The GitHub repository troniixx/aml2026-group-18 contains a labelled image folder "final" with 11 categories: bird, boar, dog, dragon, hare, horse, monkey, ram, rat, snake, tiger. Examples follow, each with its label.

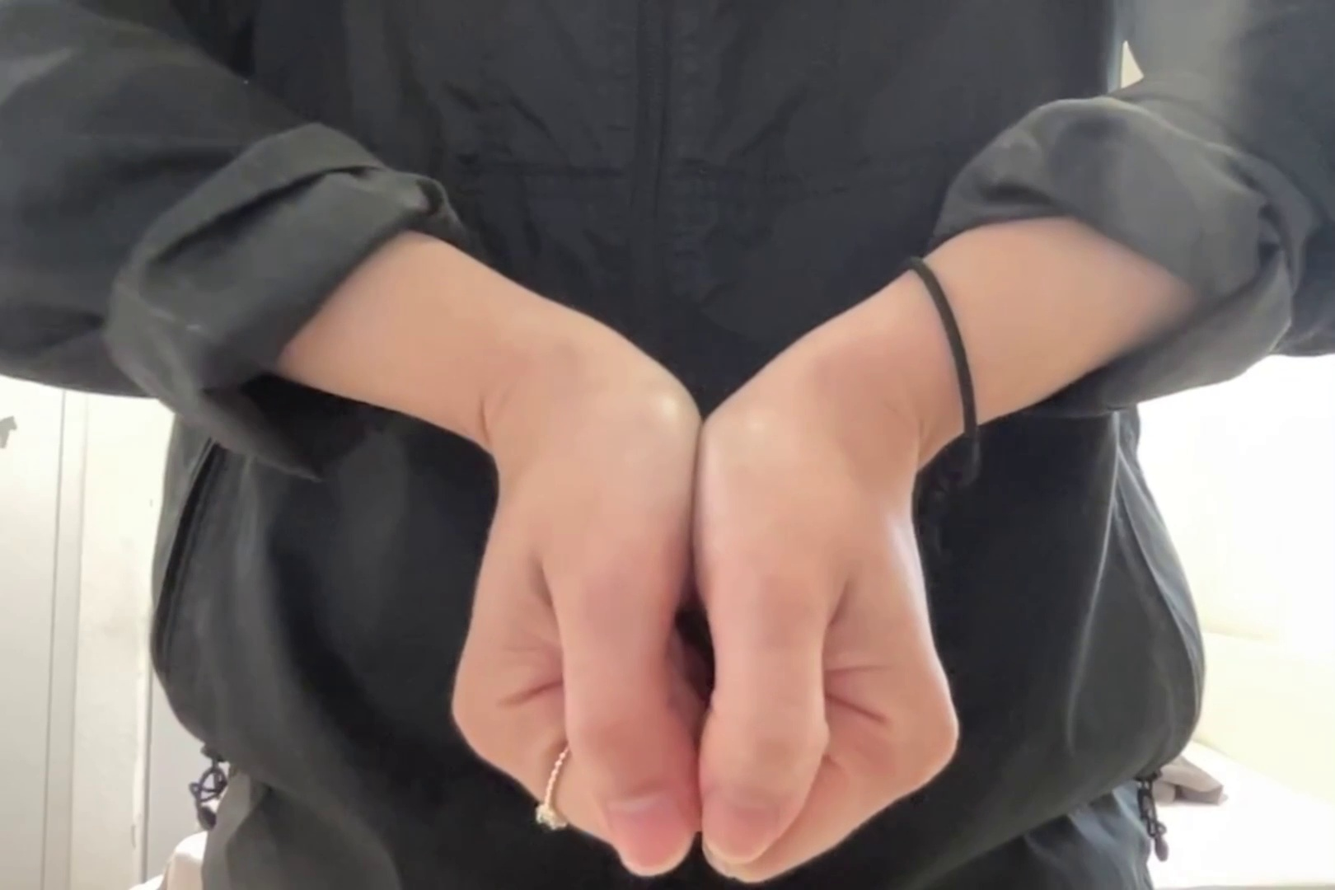
Label: boar

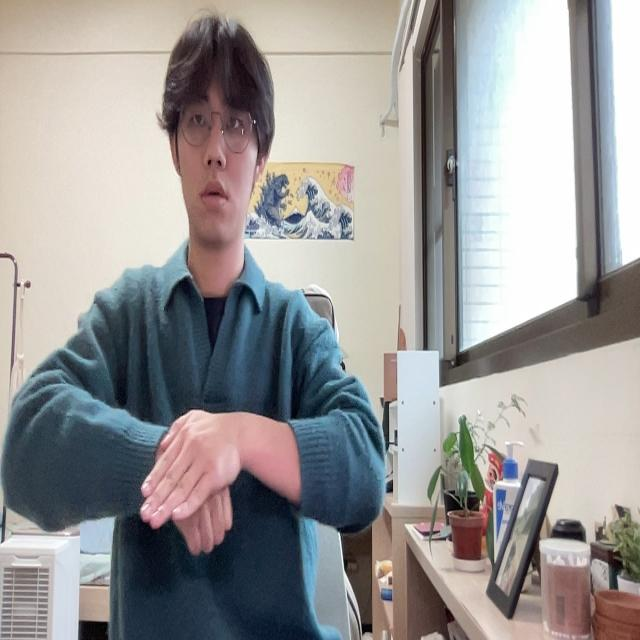
Label: dog

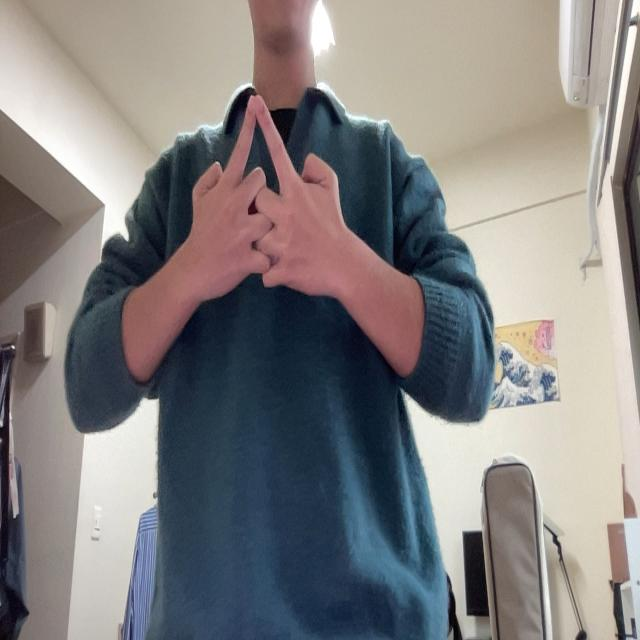
Label: horse

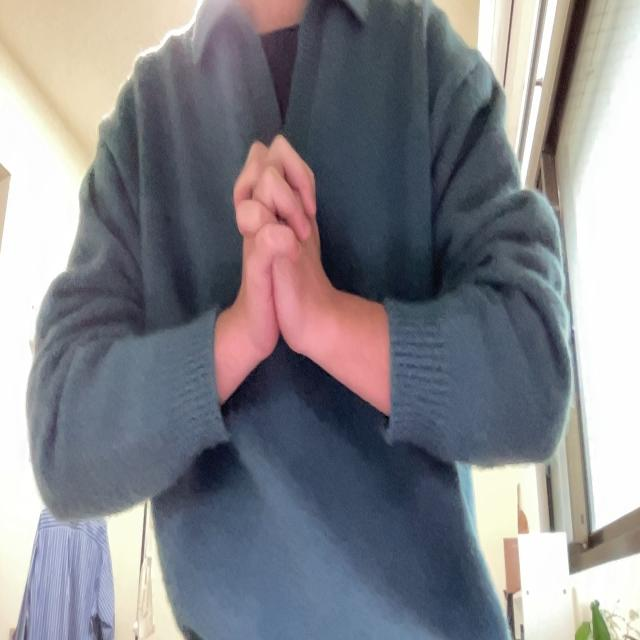
Label: snake

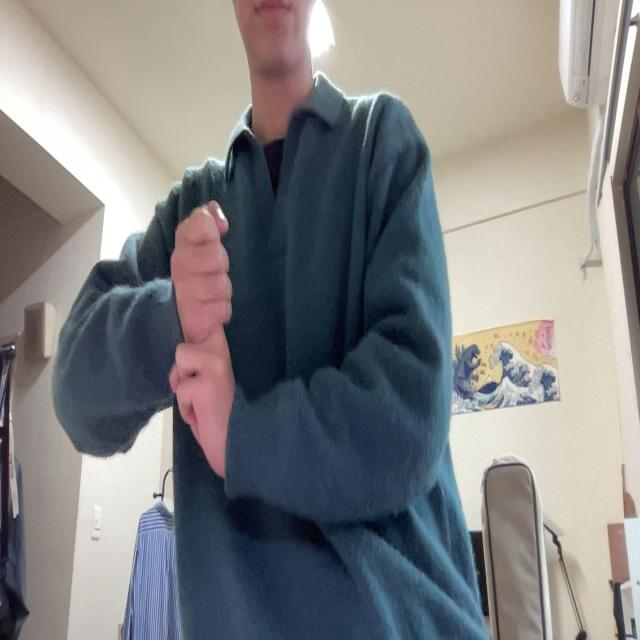
Label: rat

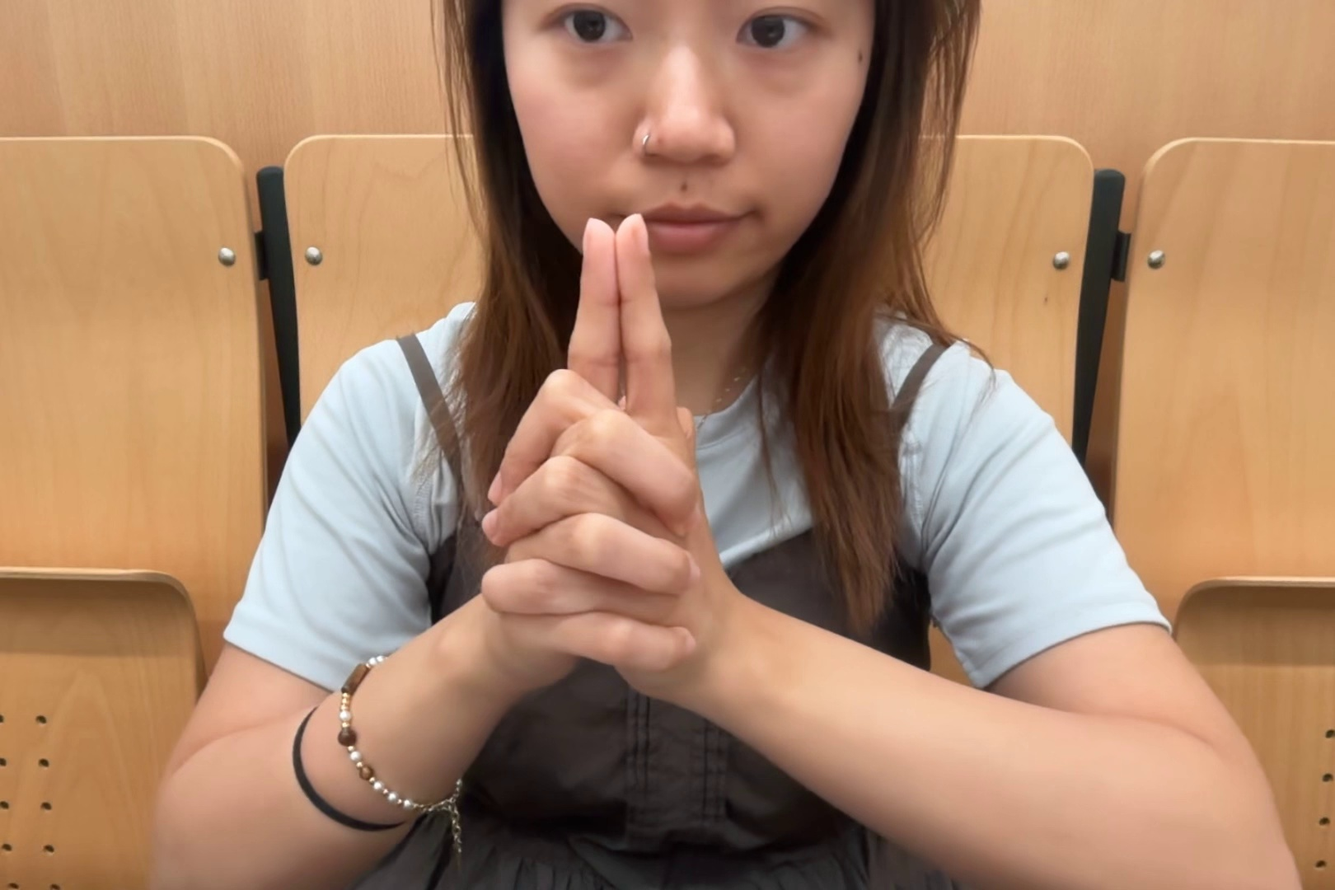
Label: tiger
